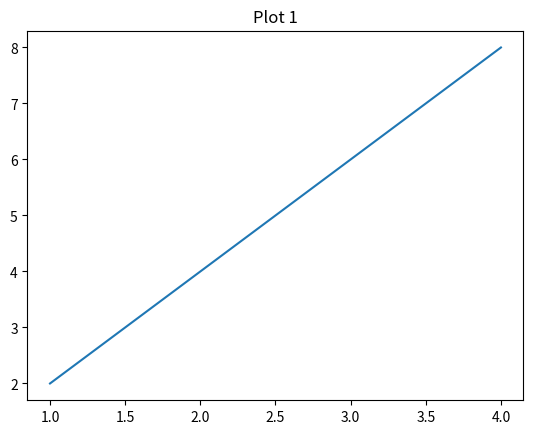
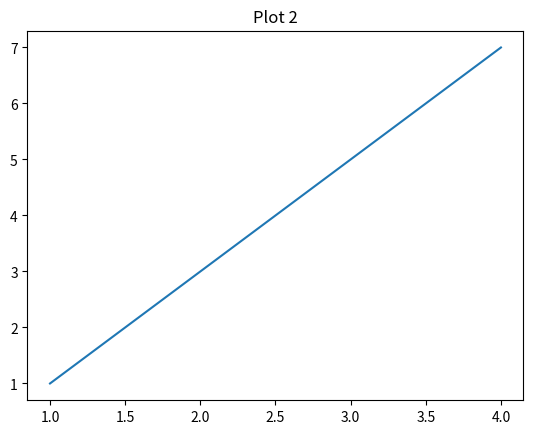

Generate these figures, in order, with matplotlib:
import matplotlib.pyplot as plt

x = [1, 2, 3, 4]
y1 = [2, 4, 6, 8]
y2 = [1, 3, 5, 7]

# first plot
plt.plot(x, y1)
plt.title("Plot 1")
plt.savefig("plot1.png")
plt.clf()

# second plot
plt.plot(x, y2)
plt.title("Plot 2")
plt.savefig("plot2.png")
plt.show()
'''

Saving multiple plots correctly

When you create more than one plot in a program,
each plot must be saved separately.

Important rule:
Save AFTER creating the plot
Save BEFORE clearing or showing the next plot




Here:
clf clears the previous plot
Each plot is saved correctly

Common savefig mistakes

Mistake 1:
Calling savefig after show

Once show is called,
the figure may be closed.
Then savefig may save a blank image.

Mistake 2:
Overwriting files unintentionally

Saving with same filename
will replace the old image.

Mistake 3:
Forgetting folder existence

If folder does not exist,
savefig will fail.

Clean savefig workflow (important habit)

Professional workflow:

Create plot
Add labels and title
Set axis and grid
Save plot
Show plot
Clear figure

This avoids:
Overlapping plots
Wrong saves
Messy output

Mental summary for savefig

Save before show
Clear between plots
Name files carefully

'''
